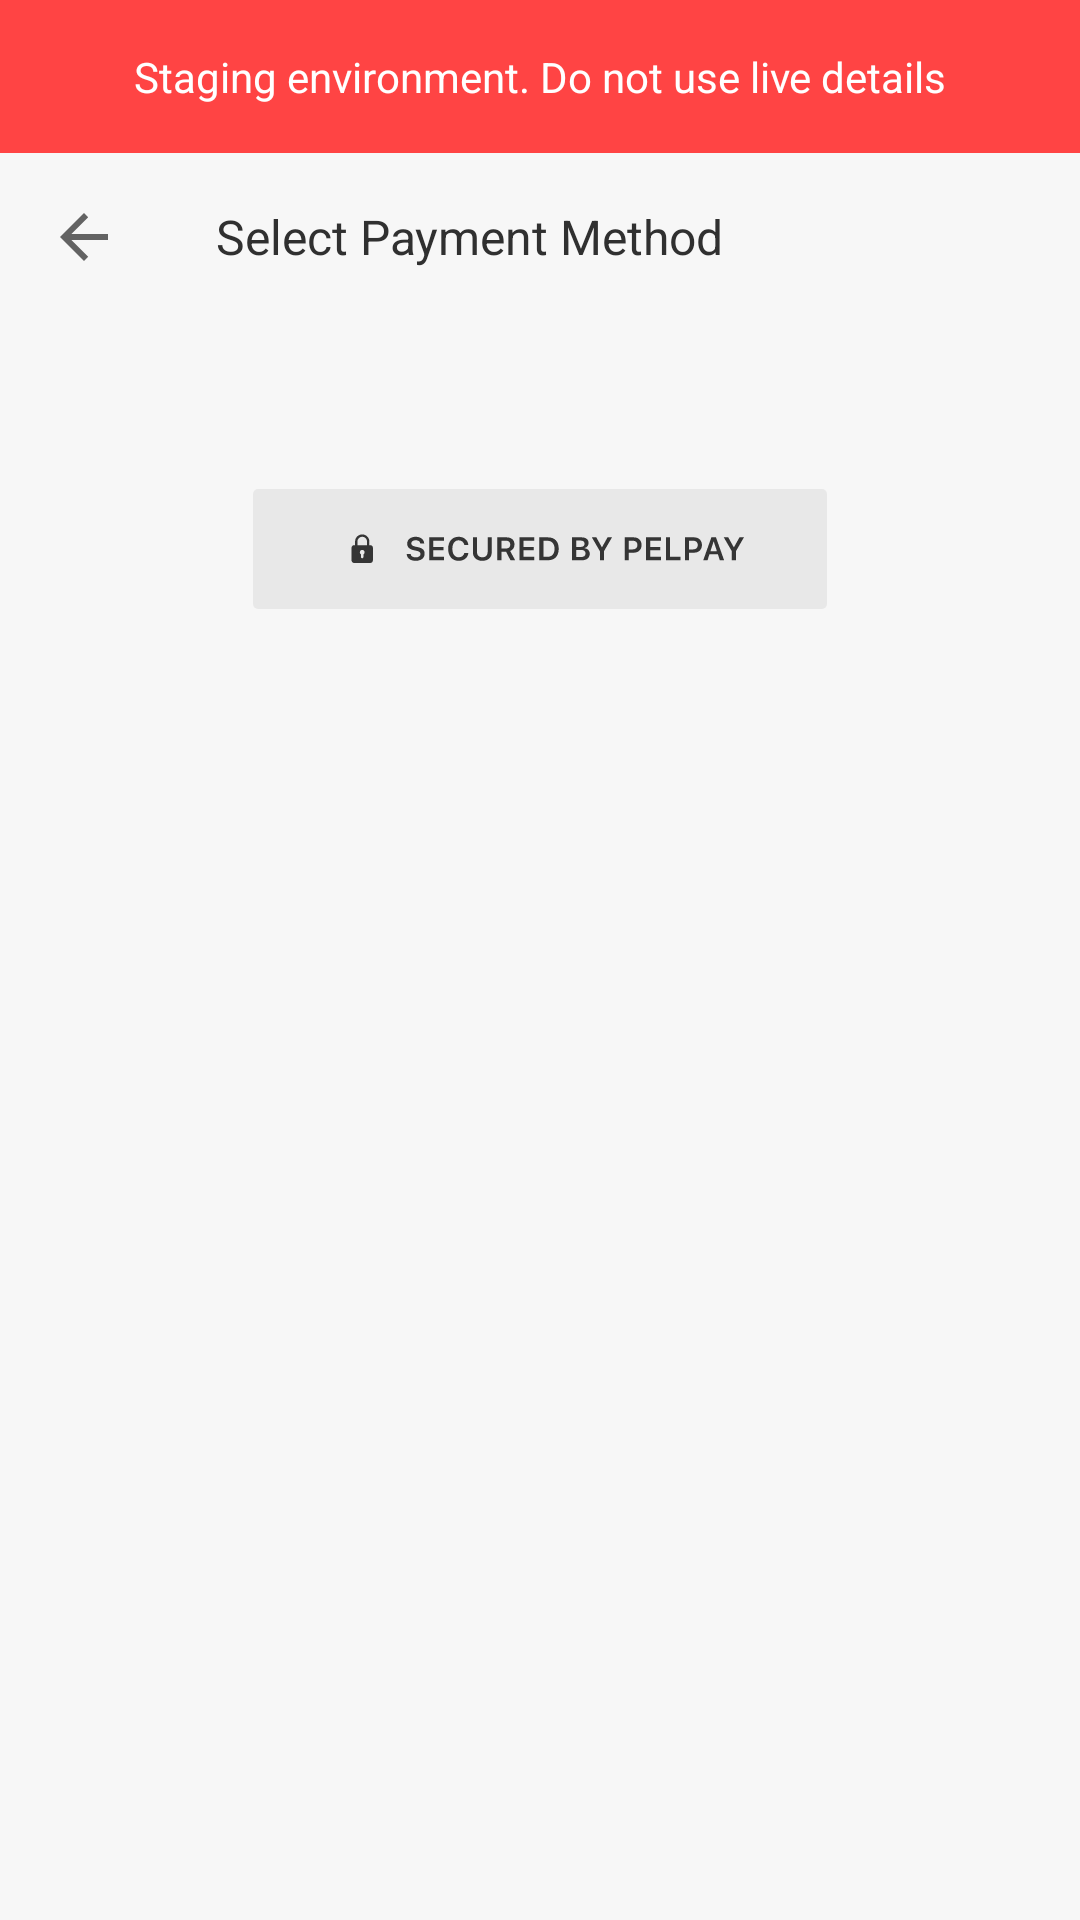

Here is an Android app screen rendered from its layout file. Give the layout XML and the strings, colors and styles it references.
<!-- AndroidManifest.xml: application theme Theme.Pelpaysamplebuildandroid -->
<!-- res/layout/fragment_drop_in_list_dialog.xml -->
<?xml version="1.0" encoding="utf-8"?>
<LinearLayout xmlns:android="http://schemas.android.com/apk/res/android"
    xmlns:app="http://schemas.android.com/apk/res-auto"
    xmlns:tools="http://schemas.android.com/tools"
    android:layout_width="match_parent"
    android:layout_height="wrap_content"
    android:background="@color/background_color"
    android:orientation="vertical"
    tools:ignore="UseCompoundDrawables">

    <include layout="@layout/layout_test_mode" />

    <androidx.appcompat.widget.Toolbar
        android:id="@+id/selectionToolBar"
        android:layout_width="match_parent"
        android:layout_height="wrap_content"
        app:navigationIcon="?attr/homeAsUpIndicator"
        app:title="Select Payment Method"
        app:titleTextAppearance="@style/TextAppearance.AppCompat.Subhead"
        app:titleTextColor="@color/black" />

    <ImageView
        android:id="@+id/merchantLogoImageView"
        android:layout_width="wrap_content"
        android:visibility="gone"
        android:paddingStart="@dimen/list_item_spacing"
        android:paddingEnd="@dimen/list_item_spacing"
        android:contentDescription="@string/merchant_logo"
        android:scaleType="fitStart"
        android:layout_gravity="start"
        android:layout_height="80dp"/>
    <androidx.recyclerview.widget.RecyclerView
        android:id="@+id/list"
        android:layout_width="match_parent"
        android:layout_height="wrap_content"
        android:clipToPadding="false"
        android:hapticFeedbackEnabled="true"
        android:paddingTop="@dimen/list_item_spacing_half"
        android:paddingBottom="@dimen/list_item_spacing_half"
        tools:context="ui.dropInUI.DropInFragment"
        tools:listitem="@layout/fragment_drop_in_list_dialog_item" />

    <include layout="@layout/layout_secured_logo" />
</LinearLayout>
<!-- res/layout/layout_test_mode.xml (included above) -->
<?xml version="1.0" encoding="utf-8"?>
<LinearLayout xmlns:android="http://schemas.android.com/apk/res/android"
    android:layout_width="match_parent"
    android:id="@+id/test_layout"
    android:orientation="horizontal"
    android:background="@android:color/holo_red_light"
    android:padding="16dp"
    android:layout_height="wrap_content">
    <TextView
        android:id="@+id/text"
        android:layout_width="match_parent"
        android:layout_height="wrap_content"
        android:layout_gravity="center"
        android:paddingLeft="@dimen/list_item_spacing"
        android:textColor="@android:color/white"
        android:textAlignment="center"
        android:gravity="center"
        android:paddingRight="@dimen/list_item_spacing"
        android:textAppearance="@style/TextAppearance.AppCompat.Body1"
        android:text="@string/test_mode_string" />
</LinearLayout>
<!-- res/layout/fragment_drop_in_list_dialog_item.xml (included above) -->
<?xml version="1.0" encoding="utf-8"?>
<LinearLayout xmlns:android="http://schemas.android.com/apk/res/android"
    xmlns:tools="http://schemas.android.com/tools"
    android:layout_width="match_parent"
    android:orientation="horizontal"
    android:layout_height="wrap_content"
    tools:ignore="UseCompoundDrawables">
    <ImageView
        android:id="@+id/channel_image"
        android:layout_width="60dp"
        android:paddingLeft="@dimen/list_item_spacing"
        android:paddingTop="@dimen/list_item_spacing_half"
        android:paddingRight="@dimen/list_item_spacing"
        android:paddingBottom="@dimen/list_item_spacing_half"
        tools:srcCompat="@drawable/ic_card_channel"
        android:layout_height="60dp"
        android:contentDescription="@string/channel_logo" />
    <TextView
        android:id="@+id/text"
        android:layout_width="match_parent"
        android:layout_height="wrap_content"
        android:layout_gravity="center"
        android:background="?attr/selectableItemBackground"
        android:paddingLeft="@dimen/list_item_spacing"
        android:textColor="@color/black"
        android:paddingRight="@dimen/list_item_spacing"
        android:textAppearance="@style/TextAppearance.AppCompat.Body1"
        tools:text="Hello" />
</LinearLayout>
<!-- res/layout/layout_secured_logo.xml (included above) -->
<?xml version="1.0" encoding="utf-8"?>
<merge>

    <ImageView xmlns:android="http://schemas.android.com/apk/res/android"
        android:id="@+id/secured_logo"
        android:layout_width="wrap_content"
        android:layout_height="40dp"
        android:layout_gravity="center"
        android:layout_marginTop="40dp"
        android:layout_marginBottom="80dp"
        android:contentDescription="@string/secured_by_pelpay"
        android:paddingLeft="@dimen/list_item_spacing"
        android:paddingRight="@dimen/list_item_spacing"
        android:src="@drawable/ic_secured_by_pelpay" />
</merge>
<!-- resources referenced by this layout -->
<resources>
  <color name="background_color">#F7F7F7</color>
  <color name="black">#303030</color>
  <dimen name="list_item_spacing">16dp</dimen>
  <dimen name="list_item_spacing_half">8dp</dimen>
  <!-- drawable ic_card_channel (drawable) -->
  <vector android:height="200dp" android:viewportHeight="500"
      android:viewportWidth="500" android:width="200dp" xmlns:android="http://schemas.android.com/apk/res/android">
      <path android:fillColor="#009F49" android:pathData="M165.625,306.25C170.802,306.25 175,302.052 175,296.875V287.5C175,282.323 170.802,278.125 165.625,278.125H156.25C151.073,278.125 146.875,282.323 146.875,287.5V296.875C146.875,302.052 151.073,306.25 156.25,306.25H165.625Z"/>
      <path android:fillColor="#009F49" android:fillType="evenOdd" android:pathData="M250,500C388.071,500 500,388.071 500,250C500,111.929 388.071,0 250,0C111.929,0 0,111.929 0,250C0,388.071 111.929,500 250,500ZM400,179.688V195.508C400,197.126 398.688,198.438 397.07,198.438H102.93C101.312,198.438 100,197.126 100,195.508V179.688C100,161.566 114.691,146.875 132.812,146.875H367.188C385.309,146.875 400,161.566 400,179.688ZM100,320.312V220.117C100,218.499 101.312,217.188 102.93,217.188H397.07C398.688,217.188 400,218.499 400,220.117V320.312C400,338.434 385.309,353.125 367.188,353.125H132.812C114.691,353.125 100,338.434 100,320.312Z"/>
  </vector>
  <!-- drawable ic_secured_by_pelpay: vector/xml drawable (drawable, 5057 chars, omitted) -->
  <string name="channel_logo">channel_logo</string>
  <string name="merchant_logo">merchant logo</string>
  <string name="secured_by_pelpay">Secured by pelpay</string>
  <string name="test_mode_string">Staging environment. Do not use live details</string>
  <style name="Theme.Pelpaysamplebuildandroid" parent="Theme.MaterialComponents.DayNight.DarkActionBar">
          
          <item name="colorPrimary">@color/purple_500</item>
          <item name="colorPrimaryVariant">@color/purple_700</item>
          <item name="colorOnPrimary">@color/white</item>
          
          <item name="colorSecondary">@color/teal_200</item>
          <item name="colorSecondaryVariant">@color/teal_700</item>
          <item name="colorOnSecondary">@color/black</item>
          
          <item name="android:statusBarColor" tools:targetApi="l">?attr/colorPrimaryVariant</item>
          
      </style>
  <color name="purple_500">#FF6200EE</color>
  <color name="purple_700">#FF3700B3</color>
  <color name="white">#FFFFFFFF</color>
  <color name="teal_200">#FF03DAC5</color>
  <color name="teal_700">#FF018786</color>
</resources>
